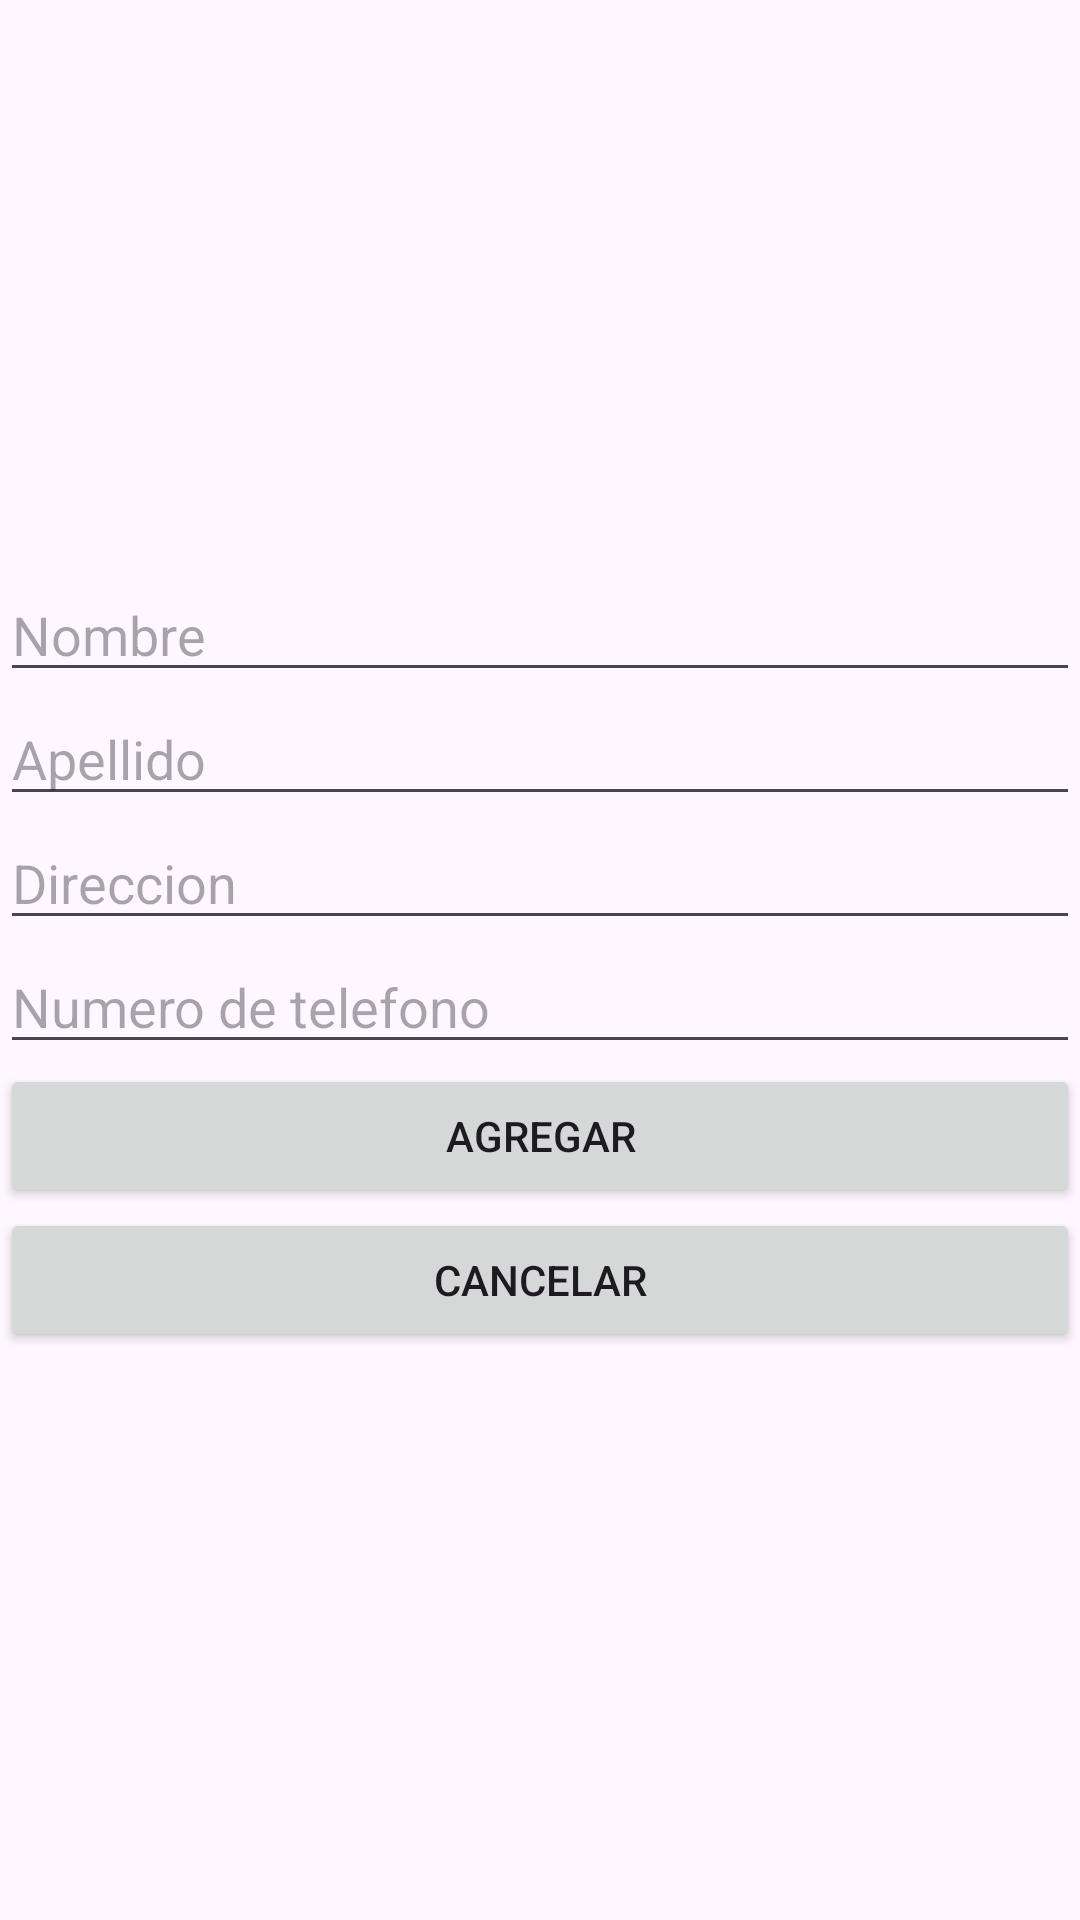

Here is an Android app screen rendered from its layout file. Give the layout XML and the strings, colors and styles it references.
<!-- AndroidManifest.xml: application theme Theme.APKagroagca -->
<!-- res/layout/dialogo.xml -->
<?xml version="1.0" encoding="utf-8"?>
<LinearLayout
    xmlns:android="http://schemas.android.com/apk/res/android"
    android:layout_width="match_parent"
    android:layout_height="match_parent"
    android:gravity="center"
    android:orientation="vertical">
    <EditText
        android:layout_width="match_parent"
        android:layout_height="wrap_content"
        android:id="@+id/nombre"
        android:hint="Nombre"/>

    <EditText
        android:id="@+id/apellido"
        android:layout_width="match_parent"
        android:layout_height="wrap_content"
        android:hint="Apellido" />


    <EditText
        android:layout_width="match_parent"
        android:layout_height="wrap_content"
        android:id="@+id/direccion"
        android:hint="Direccion"/>
    <EditText
        android:layout_width="match_parent"
        android:layout_height="wrap_content"
        android:id="@+id/telefono"
        android:inputType="phone"
        android:hint="Numero de telefono"/>

    <LinearLayout
        android:layout_width="match_parent"
        android:layout_height="wrap_content"
        android:orientation="horizontal"></LinearLayout>
    <Button
        android:layout_width="match_parent"
        android:layout_height="wrap_content"
        android:text="Agregar"
        android:id="@+id/d_agregar"/>
    <Button
        android:layout_width="match_parent"
        android:layout_height="wrap_content"
        android:text="Cancelar"
        android:id="@+id/d_cancelar"/>

</LinearLayout>
<!-- resources referenced by this layout -->
<resources>
  <style name="Theme.APKagroagca" parent="Base.Theme.APKagroagca" />
  <style name="Base.Theme.APKagroagca" parent="Theme.Material3.DayNight.NoActionBar">
          
          
      </style>
</resources>
